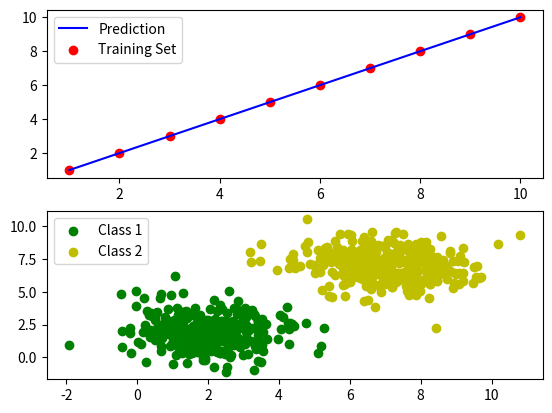

Recreate this plot in Python.
import numpy as np 
import matplotlib.pyplot as plt 


x1 = np.linspace(1,10,10)
y1 = np.linspace(1,10,10)
x2 = np.random.normal(2, 1.2, 300)
y2 = np.random.normal(2, 1.2, 300)
x3 = np.random.normal(7, 1.2, 300)
y3 = np.random.normal(7, 1.2, 300)


fig, (ax1, ax2) = plt.subplots(2)

ax1.plot(x1, y1, c='b', label='Prediction')
ax1.scatter(x1, y1, c='r', label='Training Set')
ax1.legend()

ax2.scatter(x2, y2, c='g', label='Class 1')
ax2.scatter(x3, y3, c='y', label='Class 2')
ax2.legend()

plt.show()